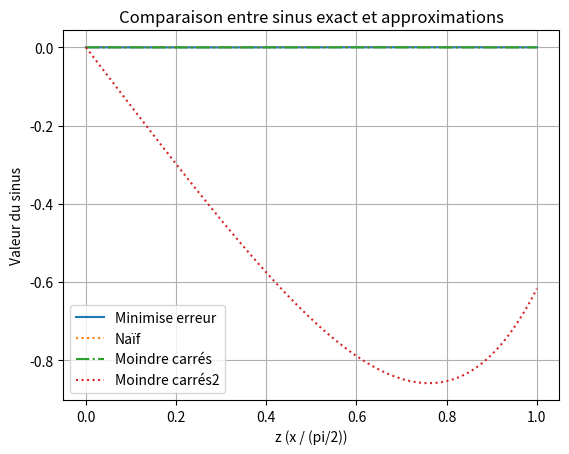

Recreate this plot in Python.
import matplotlib.pyplot as plt
import numpy as np


def poly_sin_approx2(z):
    a = 1.5704
    b = 0.6427
    c = 0.0724
    return a * z - b * z**3 + c * z**5


def poly_sin_approx3(z):
    c = 2 / np.pi
    b = 1 / np.pi
    a = 2 / np.pi**3
    return a * z - b * z**3 + c * z**5


def poly_sin_approx1(z):
    a = np.pi / 2.0
    b = np.pi - 5.0 / 2.0
    c = np.pi / 2 - 3.0 / 2.0
    return a * z - b * z**3 + c * z**5


def poly_sin_approx(z):
    a5 = 4 * (3 / np.pi - 9 / 16)
    b5 = 2 * a5 - 5 / 2
    c5 = a5 - 3 / 2
    return a5 * z - b5 * z**3 + c5 * z**5


# Transformation x -> z, où z = x / (pi/2)
def x_to_z(x):
    return x / (np.pi / 2)


# Fonction pour les approximations en Q1.15
def to_q15(value):
    return int(value * 32768)


def from_q15(value):
    return value / 32768


# Padé-Chebyshev Q1.15
def sin16_pade_q15(x_q15):
    x = from_q15(x_q15)
    num = 4 * x * (180 - x)  # Numérateur
    denom = 40500 - x * (180 - x)  # Dénominateur
    result = num / denom
    return to_q15(result)


# Remez approximation Q1.15
def sin16_remez_q15(x_q15):
    x = from_q15(x_q15)
    x2 = x * x
    x3 = x2 * x
    x5 = x3 * x2
    result = x - (x3 / 6) + (x5 / 120)
    return to_q15(result)


# CORDIC approximation Q1.15
cordic_angles_q15 = [
    to_q15(np.deg2rad(angle))
    for angle in [45, 26.565, 14.036, 7.125, 3.576, 1.789, 0.895, 0.448]
]


def cordic_q15(theta_q15):
    K_q15 = to_q15(0.607252935)  # Facteur de normalisation
    x_q15 = K_q15
    y_q15 = 0
    z_q15 = theta_q15

    for i in range(8):
        x_new, y_new = 0, 0
        if z_q15 < 0:
            x_new = x_q15 + (y_q15 >> i)
            y_new = y_q15 - (x_q15 >> i)
            z_q15 += cordic_angles_q15[i]
        else:
            x_new = x_q15 - (y_q15 >> i)
            y_new = y_q15 + (x_q15 >> i)
            z_q15 -= cordic_angles_q15[i]
        x_q15, y_q15 = x_new, y_new

    return y_q15  # Retourne le sinus en Q1.15


# Transformation des valeurs en Q1.15 pour tester les fonctions
theta_degrees = 45
theta_q15 = to_q15(np.deg2rad(theta_degrees))

# Résultats des approximations
sin_pade_q15 = sin16_pade_q15(theta_q15)
sin_remez_q15 = sin16_remez_q15(theta_q15)
sin_cordic_q15 = cordic_q15(theta_q15)

sin_pade_q15, sin_remez_q15, sin_cordic_q15


# Génération des valeurs pour x (angles entre 0 et pi/2) et z (valeurs normalisées entre 0 et 1)
x_vals = np.linspace(0, np.pi / 2, 100)
z_vals = x_to_z(x_vals)
sin_vals = np.sin(x_vals)  # Sinus exact
approx_vals = poly_sin_approx(z_vals)  # Approximation polynomiale
approx_vals1 = poly_sin_approx1(z_vals)  # Approximation polynomiale
approx_vals2 = poly_sin_approx2(z_vals)  # Approximation polynomiale
approx_vals3 = poly_sin_approx3(z_vals)  # Approximation polynomiale

# Conversion des valeurs en Q1.15 pour les trois méthodes
# z_vals_q15 = [to_q15(z) for z in z_vals]
# sin_pade_q15_vals = [from_q15(sin16_pade_q15(z_q15)) for z_q15 in z_vals_q15]
# sin_remez_q15_vals = [from_q15(sin16_remez_q15(z_q15)) for z_q15 in z_vals_q15]
# sin_cordic_q15_vals = [from_q15(cordic_q15(z_q15)) for z_q15 in z_vals_q15]

# Tracé des résultats pour les quatre méthodes
# plt.plot(z_vals, sin_vals, label="Sinus exact", linestyle="--")
plt.plot(z_vals, approx_vals - sin_vals, label="Minimise erreur", linestyle="-")
plt.plot(z_vals, approx_vals1 - sin_vals, label="Naïf", linestyle=":")
plt.plot(z_vals, approx_vals2 - sin_vals, label="Moindre carrés", linestyle="-.")
plt.plot(z_vals, approx_vals3 - sin_vals, label="Moindre carrés2", linestyle=":")
# plt.plot(z_vals, sin_pade_q15_vals, label="Padé-Chebyshev Q1.15", linestyle=":")
# plt.plot(z_vals, sin_remez_q15_vals, label="Remez Q1.15", linestyle="-.")
# plt.plot(z_vals, sin_cordic_q15_vals, label="CORDIC Q1.15", linestyle=":")

plt.xlabel("z (x / (pi/2))")
plt.ylabel("Valeur du sinus")
plt.title("Comparaison entre sinus exact et approximations")
plt.legend()
plt.grid(True)
plt.show()
